Run: headless pygame with SDL's dummy video driver; simulated clock (each Clock.tick advances the game by its frame time, no real sleeping); random seed 0; keys injected as events and as key.get_pressed() state; no mouse input.
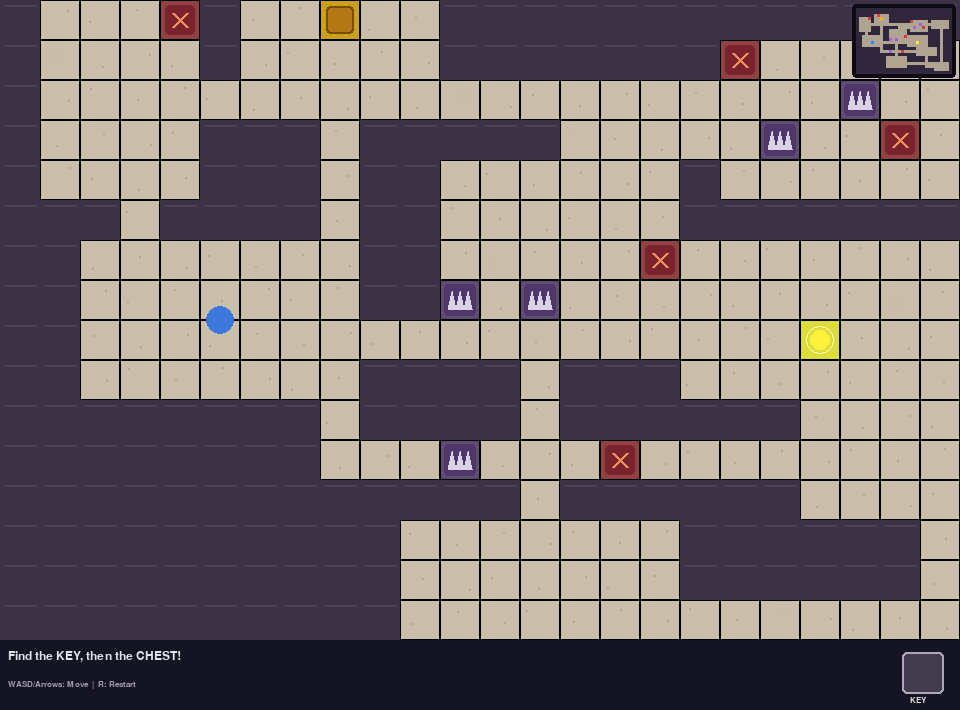
Frame 1 of 4 · flips 1–60 · no input
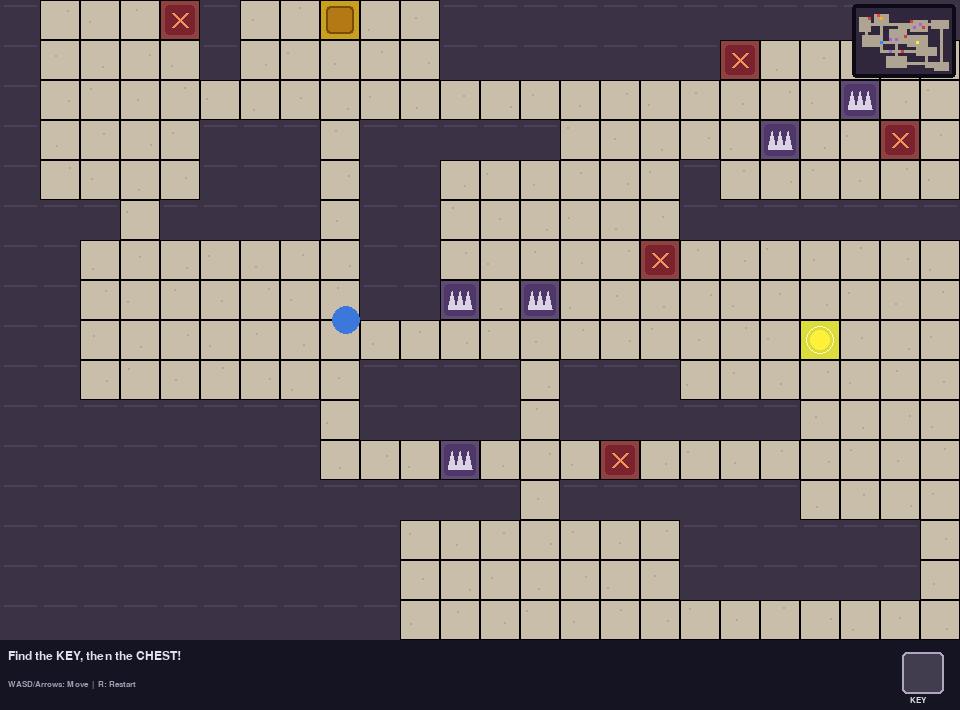
Frame 2 of 4 · flips 61–180 · tapped SPACE, RETURN · held RIGHT (→), D
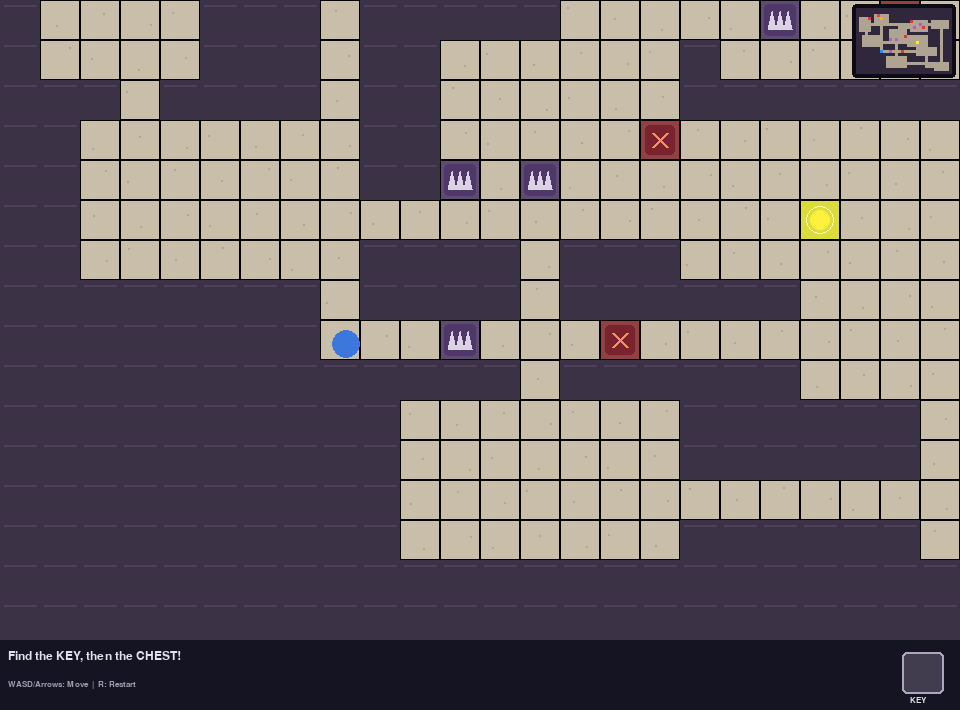
Frame 3 of 4 · flips 181–300 · held DOWN (↓), S
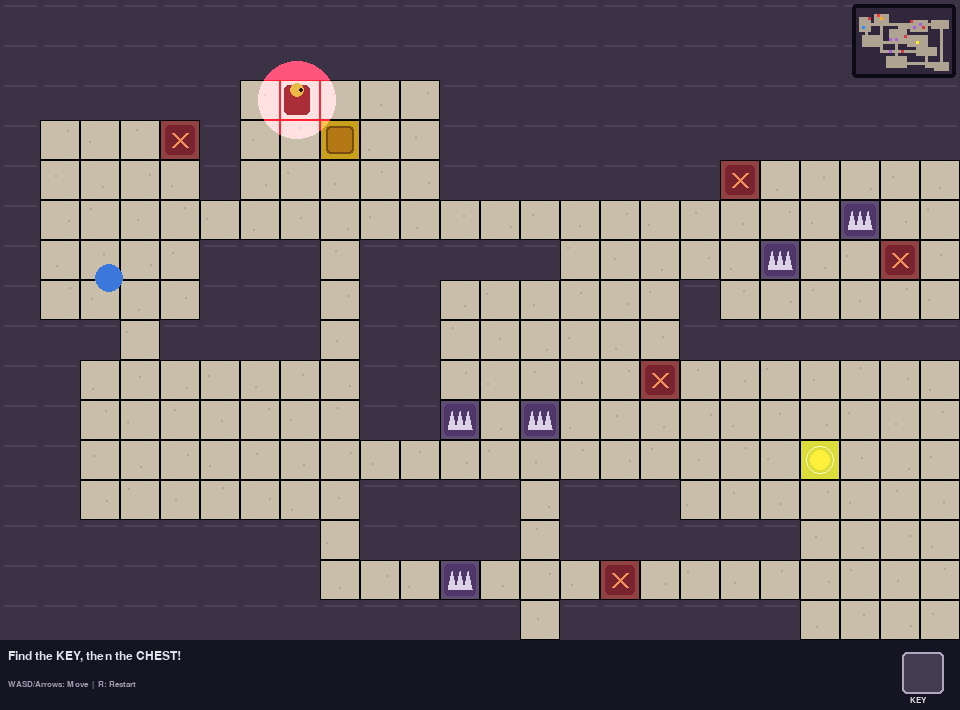
Frame 4 of 4 · flips 301–420 · held LEFT (←), A, UP (↑), W

The pygame program that drew these frames:

import pygame
import random

TILE = 40
COLS, ROWS = 32, 22
WALL, FLOOR, CHEST, KEY, TRAP, SPIKE_TRAP = range(6)
SPEED = 3
FPS = 60

VIEW_COLS, VIEW_ROWS = 24, 16
WIDTH = VIEW_COLS * TILE
HUD_HEIGHT = 70
HEIGHT = VIEW_ROWS * TILE + HUD_HEIGHT
WORLD_WIDTH = COLS * TILE
WORLD_HEIGHT = ROWS * TILE

COLORS = {
    WALL: (60, 50, 70),
    FLOOR: (200, 190, 170),
    CHEST: (200, 160, 30),
    KEY: (220, 220, 60),
    TRAP: (145, 65, 65),
    SPIKE_TRAP: (95, 75, 115),
}

WALKABLE_TILES = {FLOOR, CHEST, KEY, TRAP, SPIKE_TRAP}


def generate_world():
    """Generate a larger, connected dungeon with guaranteed key/chest access."""
    grid = [[WALL] * COLS for _ in range(ROWS)]
    rooms = []

    # Place non-overlapping rooms, then connect each new room to the previous one.
    attempts = 0
    while len(rooms) < 10 and attempts < 300:
        attempts += 1
        w = random.randint(4, 7)
        h = random.randint(3, 5)
        x = random.randint(1, COLS - w - 1)
        y = random.randint(1, ROWS - h - 1)
        room = pygame.Rect(x, y, w, h)
        if any(room.inflate(1, 1).colliderect(existing) for existing in rooms):
            continue
        rooms.append(room)
        for ry in range(y, y + h):
            for rx in range(x, x + w):
                grid[ry][rx] = FLOOR

    # Fallback ensures a playable world even if random room placement is unlucky.
    if len(rooms) < 2:
        rooms = [
            pygame.Rect(1, 1, 6, 5),
            pygame.Rect(COLS - 8, ROWS - 6, 6, 5),
        ]
        for room in rooms:
            for ry in range(room.top, room.bottom):
                for rx in range(room.left, room.right):
                    grid[ry][rx] = FLOOR

    # L-shaped corridors connect every room in sequence, making all rooms reachable.
    for i in range(len(rooms) - 1):
        ax, ay = rooms[i].centerx, rooms[i].centery
        bx, by = rooms[i + 1].centerx, rooms[i + 1].centery
        cx = ax
        while cx != bx:
            grid[ay][cx] = FLOOR
            cx += 1 if bx > cx else -1
        cy = ay
        while cy != by:
            grid[cy][bx] = FLOOR
            cy += 1 if by > cy else -1
        grid[by][bx] = FLOOR

    start_room = rooms[0]
    key_room = rooms[len(rooms) // 2]
    chest_room = rooms[-1]

    # Reserve a dedicated, walkable key tile and chest tile.
    key_pos = (key_room.centery, key_room.centerx)
    chest_pos = (chest_room.centery, chest_room.centerx)
    grid[key_pos[0]][key_pos[1]] = KEY
    grid[chest_pos[0]][chest_pos[1]] = CHEST

    # Traps are placed on corridor/floor cells, never blocking the only route,
    # and never in the start, key, or chest rooms.
    candidates = []
    protected_rooms = [start_room, key_room, chest_room]
    for r in range(ROWS):
        for c in range(COLS):
            if grid[r][c] != FLOOR:
                continue
            if any(room.inflate(1, 1).collidepoint(c, r) for room in protected_rooms):
                continue
            candidates.append((r, c))
    random.shuffle(candidates)
    for index, (r, c) in enumerate(candidates[:min(10, len(candidates))]):
        grid[r][c] = TRAP if index % 2 == 0 else SPIKE_TRAP

    return grid, start_room, rooms


class Player:
    def __init__(self, x, y):
        self.rect = pygame.Rect(x, y, 28, 28)
        self.color = (60, 120, 220)
        self.has_key = False

    def move(self, keys, grid, rows, cols):
        dx = dy = 0
        if keys[pygame.K_LEFT] or keys[pygame.K_a]:
            dx -= SPEED
        if keys[pygame.K_RIGHT] or keys[pygame.K_d]:
            dx += SPEED
        if keys[pygame.K_UP] or keys[pygame.K_w]:
            dy -= SPEED
        if keys[pygame.K_DOWN] or keys[pygame.K_s]:
            dy += SPEED

        # Keep axis-by-axis movement so the original collision behaviour
        # is preserved and the player can slide along walls.
        self._try_move(dx, 0, grid, rows, cols)
        self._try_move(0, dy, grid, rows, cols)

    def _try_move(self, dx, dy, grid, rows, cols):
        if dx == 0 and dy == 0:
            return

        new_rect = self.rect.move(dx, dy)
        corners = [
            (new_rect.left, new_rect.top),
            (new_rect.right - 1, new_rect.top),
            (new_rect.left, new_rect.bottom - 1),
            (new_rect.right - 1, new_rect.bottom - 1),
        ]

        for px, py in corners:
            c, r = px // TILE, py // TILE
            if not (0 <= r < rows and 0 <= c < cols):
                return
            if grid[r][c] == WALL:
                return

        self.rect = new_rect

    def draw(self, screen):
        pygame.draw.ellipse(screen, self.color, self.rect)
        if self.has_key:
            pygame.draw.circle(
                screen, (255, 225, 40),
                (self.rect.right - 6, self.rect.top + 6), 5
            )


class Particle:
    """Animated sparks used for pickups, damage, and victory effects."""
    def __init__(self, x, y, color, velocity, life=28, radius=4):
        self.x, self.y = float(x), float(y)
        self.vx, self.vy = velocity
        self.color = color
        self.life = self.max_life = life
        self.radius = radius

    def update(self):
        self.x += self.vx
        self.y += self.vy
        self.vy += 0.12
        self.life -= 1

    def draw(self, surface):
        if self.life > 0:
            radius = max(1, int(self.radius * self.life / self.max_life))
            pygame.draw.circle(surface, self.color,
                               (int(self.x), int(self.y)), radius)


class Guard:
    """A simple guard that patrols horizontally between two pixel positions."""
    def __init__(self, x, y, patrol_left, patrol_right):
        self.rect = pygame.Rect(x, y, 26, 30)
        self.patrol_left = patrol_left
        self.patrol_right = patrol_right
        self.speed = 2
        self.direction = 1

    def update(self):
        self.rect.x += self.speed * self.direction

        if self.rect.left <= self.patrol_left:
            self.rect.left = self.patrol_left
            self.direction = 1
        elif self.rect.right >= self.patrol_right:
            self.rect.right = self.patrol_right
            self.direction = -1

    def draw(self, screen):
        # Red body and a small gold helmet make the guard easy to identify.
        pygame.draw.rect(screen, (170, 45, 55), self.rect, border_radius=5)
        pygame.draw.circle(screen, (235, 185, 70),
                           (self.rect.centerx, self.rect.top + 5), 7)
        eye_x = self.rect.centerx + (4 if self.direction > 0 else -4)
        pygame.draw.circle(screen, (30, 25, 35),
                           (eye_x, self.rect.top + 5), 2)


class GameEngine:
    def __init__(self):
        pygame.init()
        self.screen = pygame.display.set_mode((WIDTH, HEIGHT))
        pygame.display.set_caption("Treasure Hunt")
        self.clock = pygame.time.Clock()
        self.font = pygame.font.SysFont("monospace", 18)
        self.small_font = pygame.font.SysFont("monospace", 12)
        self.big_font = pygame.font.SysFont("monospace", 40, bold=True)
        self.reset()

    def reset(self):
        self.grid, start_room, rooms = generate_world()

        if start_room:
            self.start_position = (
                start_room.x * TILE + (start_room.width * TILE - 28) // 2,
                start_room.y * TILE + (start_room.height * TILE - 28) // 2,
            )
        else:
            self.start_position = (TILE + 6, TILE + 6)

        self.player = Player(*self.start_position)
        self.won = False
        self.status = "Find the KEY, then the CHEST!"
        self.guard = self._create_guard(rooms)
        self.camera_x = 0
        self.camera_y = 0
        self.particles = []
        self.frame = 0
        self.flash_timer = 0
        self.flash_color = (255, 70, 70)

    def _create_guard(self, rooms):
        """Place the guard in the chest room, with safe fallback positions."""
        if len(rooms) >= 2:
            room = rooms[-1]
            center_y = room.centery
            left_col = max(room.left, room.centerx - 1)
            right_col = min(room.right - 1, room.centerx + 1)

            # The chest occupies the room centre; patrol on a nearby row
            # where possible, avoiding the chest tile itself.
            patrol_row = room.top if room.top != center_y else room.bottom - 1
            if self.grid[patrol_row][left_col] in WALKABLE_TILES and \
               self.grid[patrol_row][right_col] in WALKABLE_TILES:
                left_x = left_col * TILE + 4
                right_x = right_col * TILE + TILE - 30
                y = patrol_row * TILE + 5
                return Guard(left_x, y, left_x, right_x)

            # A horizontal patrol through the room centre, stopping short
            # of the chest tile.
            left_x = room.left * TILE + 4
            right_x = (room.right - 1) * TILE + TILE - 30
            y = center_y * TILE + 5
            if left_x < right_x:
                return Guard(left_x, y, left_x, right_x)

        # Fallback for a generated world with too few rooms.
        x, y = self.start_position
        left = min(WORLD_WIDTH - 60, x + TILE)
        right = min(WORLD_WIDTH - 30, left + TILE)
        return Guard(left, y, left, right)

    def burst(self, x, y, color, count=18):
        for _ in range(count):
            angle = random.uniform(0, 6.28318)
            speed = random.uniform(1.0, 4.0)
            velocity = pygame.math.Vector2(speed, 0).rotate_rad(angle)
            self.particles.append(Particle(
                x, y, color, (velocity.x, velocity.y),
                random.randint(18, 38), random.randint(2, 5)
            ))

    def respawn_player(self, message):
        """Return to the start without regenerating the dungeon."""
        self.burst(self.player.rect.centerx, self.player.rect.centery,
                   (255, 65, 75), 24)
        self.player.rect.topleft = self.start_position
        # Keep the key once collected. Its original tile has been removed,
        # so retaining it guarantees the chest remains reachable after a hit.
        self.status = message
        self.flash_timer = 12
        self.flash_color = (190, 25, 45)

    def handle_events(self):
        for event in pygame.event.get():
            if event.type == pygame.QUIT:
                return False
            if event.type == pygame.KEYDOWN and event.key == pygame.K_r:
                self.reset()
        return True

    def update(self):
        self.frame += 1
        for particle in self.particles:
            particle.update()
        self.particles = [p for p in self.particles if p.life > 0]
        if self.flash_timer > 0:
            self.flash_timer -= 1

        if self.won:
            if self.frame % 3 == 0:
                self.burst(random.randint(70, WIDTH - 70),
                           random.randint(70, ROWS * TILE - 70),
                           random.choice([(255, 210, 45), (70, 220, 255),
                                          (255, 90, 190)]), 2)
            return

        keys = pygame.key.get_pressed()
        self.player.move(keys, self.grid, ROWS, COLS)
        self.guard.update()

        # Use the player's centre tile for item and trap detection.
        pr = self.player.rect.centery // TILE
        pc = self.player.rect.centerx // TILE

        if 0 <= pr < ROWS and 0 <= pc < COLS:
            cell = self.grid[pr][pc]

            if cell == KEY:
                self.player.has_key = True
                self.grid[pr][pc] = FLOOR
                self.burst(self.player.rect.centerx, self.player.rect.centery,
                           (255, 225, 45), 30)
                self.status = "KEY ACQUIRED! The chest awaits..."
            elif cell == CHEST and self.player.has_key:
                self.won = True
                self.status = "Treasure found!"
            elif cell == TRAP:
                self.respawn_player("Trap triggered! Returned to start.")
            elif cell == SPIKE_TRAP:
                self.respawn_player("Spike trap! Returned to start.")

        # Guard collision also resets the player and removes the key.
        if self.player.rect.colliderect(self.guard.rect):
            self.respawn_player("Caught by the guard! Returned to start.")

    def draw_trap(self, cell, rect):
        if cell == TRAP:
            # Red pressure plate with a cross.
            pygame.draw.rect(self.screen, (120, 35, 45),
                             rect.inflate(-10, -10), border_radius=4)
            pygame.draw.line(self.screen, (245, 145, 90),
                             (rect.left + 13, rect.top + 13),
                             (rect.right - 13, rect.bottom - 13), 3)
            pygame.draw.line(self.screen, (245, 145, 90),
                             (rect.right - 13, rect.top + 13),
                             (rect.left + 13, rect.bottom - 13), 3)
        elif cell == SPIKE_TRAP:
            # Purple plate with three spike triangles.
            pygame.draw.rect(self.screen, (80, 55, 105),
                             rect.inflate(-8, -8), border_radius=4)
            for offset in (12, 20, 28):
                points = [
                    (rect.left + offset, rect.top + 11),
                    (rect.left + offset - 4, rect.bottom - 11),
                    (rect.left + offset + 4, rect.bottom - 11),
                ]
                pygame.draw.polygon(self.screen, (220, 210, 230), points)

    def draw_minimap(self):
        """Show the entire large dungeon in a compact live minimap."""
        scale = 3
        map_width = COLS * scale
        map_height = ROWS * scale
        margin = 8
        x0 = WIDTH - map_width - margin
        y0 = margin

        panel = pygame.Rect(x0 - 4, y0 - 4, map_width + 8, map_height + 8)
        pygame.draw.rect(self.screen, (12, 10, 20), panel, border_radius=4)
        mini_colors = {
            WALL: (48, 39, 60), FLOOR: (174, 164, 145),
            CHEST: (255, 175, 25), KEY: (255, 235, 40),
            TRAP: (220, 55, 65), SPIKE_TRAP: (170, 95, 225),
        }
        for r in range(ROWS):
            for c in range(COLS):
                pygame.draw.rect(
                    self.screen, mini_colors[self.grid[r][c]],
                    (x0 + c * scale, y0 + r * scale, scale, scale)
                )

        gx = x0 + (self.guard.rect.centerx // TILE) * scale
        gy = y0 + (self.guard.rect.centery // TILE) * scale
        pygame.draw.rect(self.screen, (255, 55, 55), (gx, gy, scale, scale))
        px = x0 + (self.player.rect.centerx // TILE) * scale
        py = y0 + (self.player.rect.centery // TILE) * scale
        pygame.draw.rect(self.screen, (40, 140, 255), (px, py, scale, scale))

    def draw_inventory(self, hud_y):
        slot = pygame.Rect(WIDTH - 58, hud_y + 12, 42, 42)
        pygame.draw.rect(self.screen, (65, 60, 78), slot, border_radius=5)
        pygame.draw.rect(self.screen, (175, 165, 190), slot, 2, border_radius=5)

        if self.player.has_key:
            # Simple key icon drawn with pygame primitives.
            cx, cy = slot.centerx - 4, slot.centery - 3
            pygame.draw.circle(self.screen, (255, 220, 45), (cx, cy), 8, 3)
            pygame.draw.line(self.screen, (255, 220, 45),
                             (cx + 7, cy + 5), (cx + 17, cy + 15), 4)
            pygame.draw.line(self.screen, (255, 220, 45),
                             (cx + 12, cy + 10), (cx + 16, cy + 6), 3)
            pygame.draw.line(self.screen, (255, 220, 45),
                             (cx + 16, cy + 14), (cx + 20, cy + 10), 3)

        label = self.small_font.render("KEY", True, (220, 220, 220))
        self.screen.blit(label, (slot.x + 8, slot.bottom + 2))

    def draw_glow(self, center, color, radius):
        glow = pygame.Surface((radius * 2, radius * 2), pygame.SRCALPHA)
        for ring in range(5, 0, -1):
            r = int(radius * ring / 5)
            pygame.draw.circle(glow, (*color, 7 + ring * 2),
                               (radius, radius), r)
        self.screen.blit(glow, (center[0] - radius, center[1] - radius),
                         special_flags=pygame.BLEND_RGBA_ADD)

    def draw(self):
        self.screen.fill((18, 15, 28))

        # Camera follows the player while clamping to the large world edges.
        target_x = self.player.rect.centerx - WIDTH // 2
        target_y = self.player.rect.centery - (VIEW_ROWS * TILE) // 2
        self.camera_x = max(0, min(WORLD_WIDTH - WIDTH, target_x))
        self.camera_y = max(0, min(WORLD_HEIGHT - VIEW_ROWS * TILE, target_y))
        world_view = pygame.Rect(self.camera_x, self.camera_y, WIDTH, VIEW_ROWS * TILE)

        first_col = max(0, self.camera_x // TILE)
        last_col = min(COLS, (self.camera_x + WIDTH) // TILE + 2)
        first_row = max(0, self.camera_y // TILE)
        last_row = min(ROWS, (self.camera_y + VIEW_ROWS * TILE) // TILE + 2)

        for r in range(first_row, last_row):
            for c in range(first_col, last_col):
                cell = self.grid[r][c]
                world_rect = pygame.Rect(c * TILE, r * TILE, TILE, TILE)
                rect = world_rect.move(-self.camera_x, -self.camera_y)
                pygame.draw.rect(self.screen, COLORS[cell], rect)
                if cell != WALL:
                    pygame.draw.rect(self.screen, (0, 0, 0), rect, 1)
                    if cell == FLOOR:
                        fx = rect.left + 7 + ((r * 13 + c * 7) % 25)
                        fy = rect.top + 8 + ((r * 5 + c * 11) % 23)
                        pygame.draw.circle(self.screen, (178, 167, 150), (fx, fy), 1)
                else:
                    pygame.draw.line(self.screen, (76, 65, 88),
                                     (rect.left + 4, rect.top + 5),
                                     (rect.right - 4, rect.top + 5), 2)

                if cell == KEY:
                    pygame.draw.circle(self.screen, (255, 240, 60), rect.center, 10)
                    pygame.draw.circle(self.screen, (255, 255, 190), rect.center, 14, 1)
                elif cell == CHEST:
                    chest_rect = rect.inflate(-12, -12)
                    pygame.draw.rect(self.screen, (120, 75, 15), chest_rect, border_radius=4)
                    pygame.draw.rect(self.screen, (180, 120, 20),
                                     chest_rect.inflate(-4, -4), border_radius=3)
                elif cell in (TRAP, SPIKE_TRAP):
                    self.draw_trap(cell, rect)

        def screen_rect(world_rect):
            return world_rect.move(-self.camera_x, -self.camera_y)

        pulse = 34 + int(5 * (1 + pygame.math.Vector2(1, 0).rotate(self.frame * 3).y))
        guard_screen = screen_rect(self.guard.rect)
        player_screen = screen_rect(self.player.rect)
        if world_view.colliderect(self.guard.rect):
            self.draw_glow(guard_screen.center, (255, 35, 55), pulse)
            guard_copy = Guard(guard_screen.x, guard_screen.y,
                               guard_screen.x, guard_screen.x + 1)
            guard_copy.rect = guard_screen
            guard_copy.direction = self.guard.direction
            guard_copy.draw(self.screen)
        if world_view.colliderect(self.player.rect):
            if self.player.has_key:
                self.draw_glow(player_screen.center, (255, 205, 35), 30)
            player_copy = Player(player_screen.x, player_screen.y)
            player_copy.rect = player_screen
            player_copy.has_key = self.player.has_key
            player_copy.draw(self.screen)

        for particle in self.particles:
            particle_copy = Particle(
                particle.x - self.camera_x, particle.y - self.camera_y,
                particle.color, (particle.vx, particle.vy),
                particle.life, particle.radius
            )
            particle_copy.max_life = particle.max_life
            particle_copy.draw(self.screen)
        self.draw_minimap()

        hud_y = VIEW_ROWS * TILE
        hud = pygame.Rect(0, hud_y, WIDTH, HUD_HEIGHT)
        pygame.draw.rect(self.screen, (20, 20, 35), hud)

        status_color = (255, 105, 105) if self.flash_timer else (
            (255, 220, 75) if self.player.has_key else (225, 225, 235)
        )
        status = self.font.render(self.status, True, status_color)
        self.screen.blit(status, (8, hud_y + 10))

        controls = self.small_font.render(
            "WASD/Arrows: Move  |  R: Restart", True, (160, 155, 175)
        )
        self.screen.blit(controls, (8, hud_y + 40))
        self.draw_inventory(hud_y)

        if self.flash_timer > 0:
            flash = pygame.Surface((WIDTH, VIEW_ROWS * TILE), pygame.SRCALPHA)
            flash.set_alpha(10 + self.flash_timer * 2)
            flash.fill(self.flash_color)
            self.screen.blit(flash, (0, 0))

        if self.won:
            overlay = pygame.Surface((WIDTH, VIEW_ROWS * TILE), pygame.SRCALPHA)
            overlay.fill((0, 0, 0, 150))
            self.screen.blit(overlay, (0, 0))

            msg = self.big_font.render("TREASURE FOUND!", True, (240, 195, 35))
            sub = self.font.render("Press R to Play Again", True, (220, 220, 220))
            self.screen.blit(
                msg, (WIDTH // 2 - msg.get_width() // 2,
                      VIEW_ROWS * TILE // 2 - 30)
            )
            self.screen.blit(
                sub, (WIDTH // 2 - sub.get_width() // 2,
                      VIEW_ROWS * TILE // 2 + 20)
            )

        pygame.display.flip()

    def run(self):
        running = True
        while running:
            running = self.handle_events()
            self.update()
            self.draw()
            self.clock.tick(FPS)
        pygame.quit()


if __name__ == "__main__":
    engine = GameEngine()
    engine.run()
